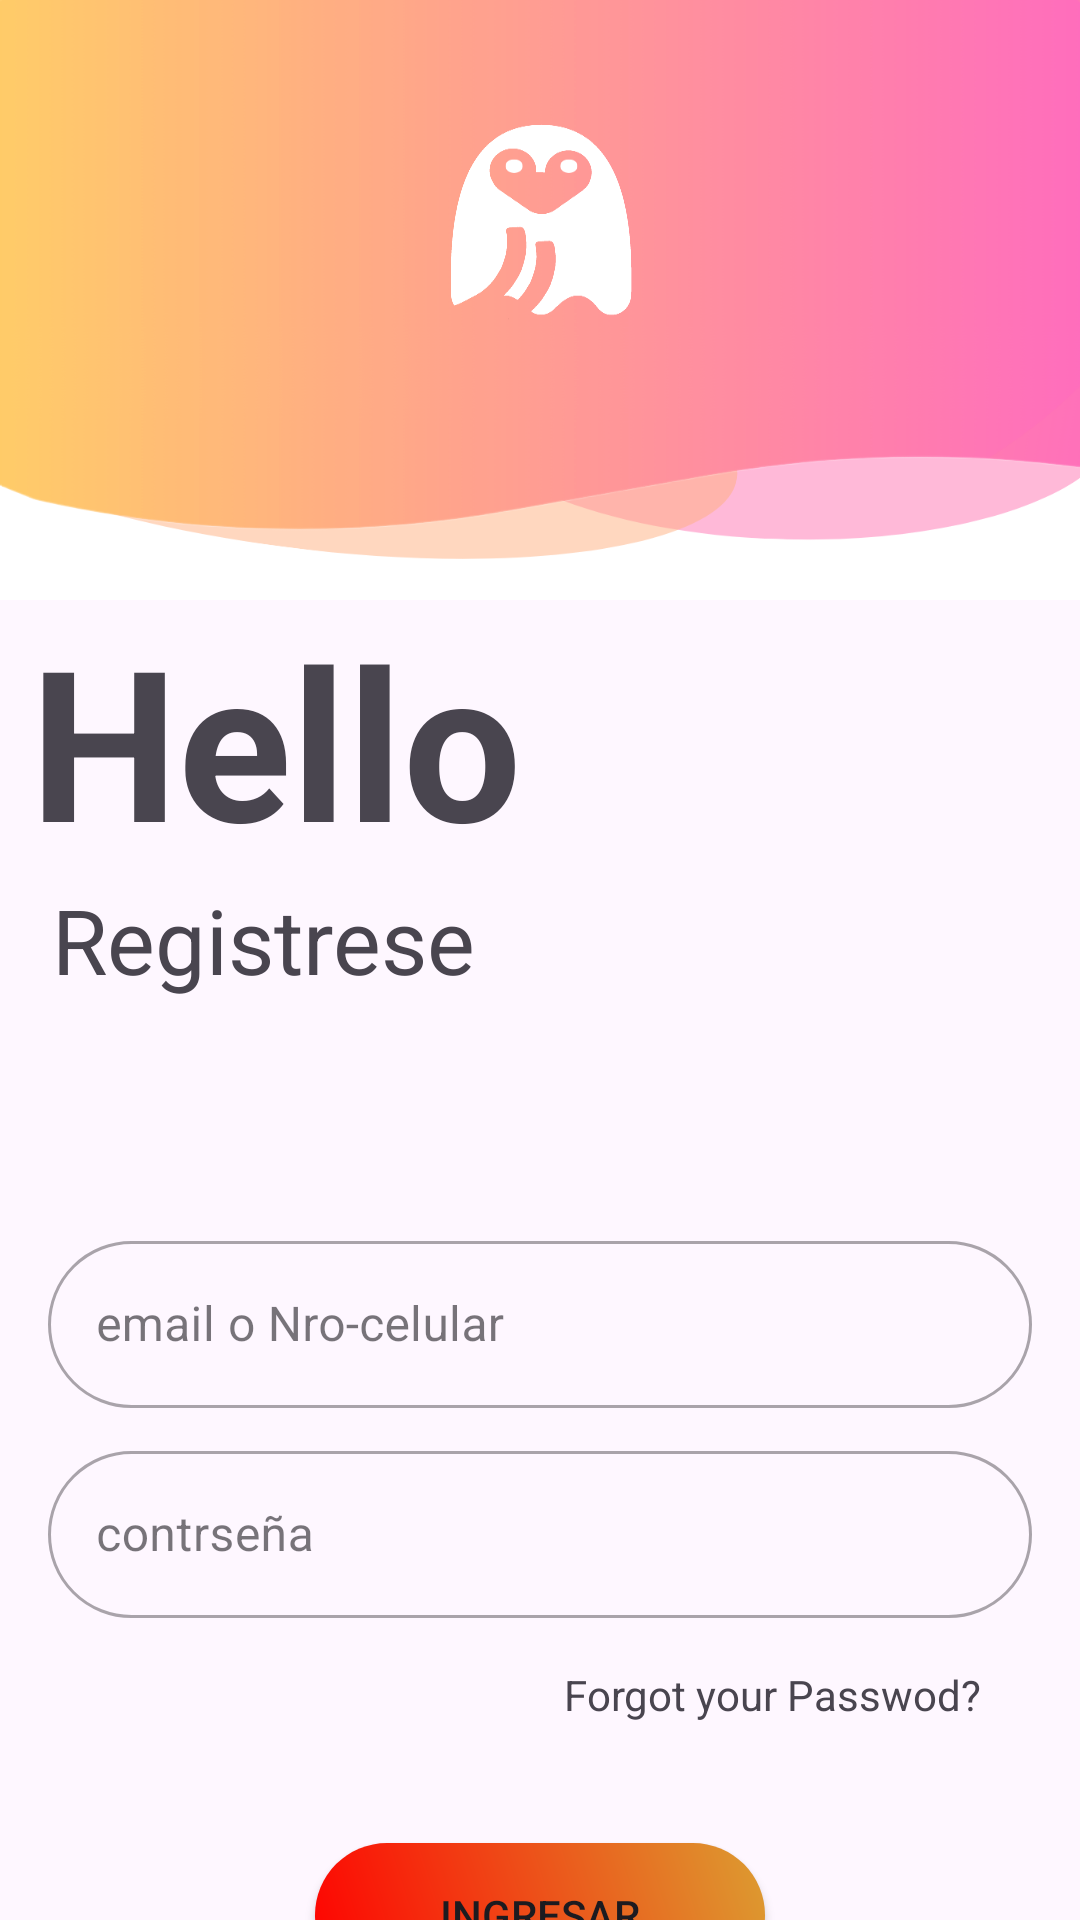

Produce the Android XML layout that renders to this screen, including the resource entries it uses.
<!-- AndroidManifest.xml: application theme Theme.ChallengeNetsocks -->
<!-- res/layout/fragment_log_in.xml -->
<?xml version="1.0" encoding="utf-8"?>
<androidx.constraintlayout.widget.ConstraintLayout xmlns:android="http://schemas.android.com/apk/res/android"
    xmlns:frisson="http://schemas.android.com/apk/res-auto"
    xmlns:tools="http://schemas.android.com/tools"
    android:layout_width="match_parent"
    android:layout_height="match_parent"
    android:layout_gravity="center"
    tools:context=".UI.LogInFragment">

    <ImageView
        android:id="@+id/trama"
        android:layout_width="match_parent"
        android:layout_height="200dp"
        android:background="@drawable/trama"
        frisson:layout_constraintEnd_toEndOf="parent"
        frisson:layout_constraintStart_toStartOf="parent"
        frisson:layout_constraintBottom_toTopOf="@id/hi"/>

    <TextView
        android:id="@+id/hi"
        android:layout_width="match_parent"
        android:layout_height="wrap_content"
        android:layout_marginLeft="10dp"
        android:text="Hello"
        android:textAlignment="textStart"
        android:textSize="70dp"
        android:textStyle="bold"
        frisson:layout_constraintEnd_toEndOf="parent"
        frisson:layout_constraintStart_toStartOf="parent"
        frisson:layout_constraintTop_toBottomOf="@+id/trama"

        />

    <TextView
        android:id="@+id/desciption"
        android:layout_width="match_parent"
        android:layout_height="wrap_content"
        android:layout_marginLeft="10dp"
        android:text=" Registrese"
        android:textAlignment="textStart"
        android:textSize="30dp"
        frisson:layout_constraintEnd_toEndOf="parent"
        frisson:layout_constraintStart_toStartOf="parent"
        frisson:layout_constraintTop_toBottomOf="@id/hi" />

    <androidx.core.widget.NestedScrollView
        android:id="@+id/scroll"
        android:layout_width="match_parent"
        android:layout_height="wrap_content"
        frisson:layout_constraintBottom_toTopOf="@+id/buttonIn"
        frisson:layout_constraintEnd_toEndOf="parent"
        frisson:layout_constraintStart_toStartOf="parent"
        frisson:layout_constraintTop_toBottomOf="@+id/desciption">


        <LinearLayout
            android:layout_width="match_parent"
            android:layout_height="match_parent"
            android:layout_gravity="center"
            android:gravity="center"
            android:orientation="vertical"
            android:padding="16dp">


            <com.google.android.material.textfield.TextInputLayout
                style="@style/Widget.MaterialComponents.TextInputLayout.OutlinedBox"
                android:layout_width="match_parent"
                android:layout_height="wrap_content"
                android:theme="@style/TextInputLayoutRoundedEdges">

                <com.google.android.material.textfield.TextInputEditText
                    android:id="@+id/InPutText"
                    android:layout_width="match_parent"
                    android:layout_height="wrap_content"
                    android:hint="email o Nro-celular"
                    android:inputType="textEmailAddress" />

            </com.google.android.material.textfield.TextInputLayout>


            <com.google.android.material.textfield.TextInputLayout
                style="@style/Widget.MaterialComponents.TextInputLayout.OutlinedBox"
                android:layout_width="match_parent"
                android:layout_height="wrap_content"
                android:layout_marginTop="9dp"
                android:hint="contrseña"
                android:theme="@style/TextInputLayoutRoundedEdges">

                <com.google.android.material.textfield.TextInputEditText
                    android:id="@+id/InPutTextAdress"
                    android:layout_width="match_parent"
                    android:layout_height="wrap_content"
                    android:inputType="textEmailAddress" />

            </com.google.android.material.textfield.TextInputLayout>


        </LinearLayout>


    </androidx.core.widget.NestedScrollView>

    <TextView
        android:id="@+id/forget"
        android:layout_width="match_parent"
        android:layout_height="wrap_content"
        android:layout_marginEnd="30dp"
        android:paddingBottom="40dp"
        android:text="Forgot your Passwod? "
        android:textAlignment="textEnd"
        frisson:layout_constraintEnd_toEndOf="parent"
        frisson:layout_constraintStart_toStartOf="parent"
        frisson:layout_constraintTop_toBottomOf="@id/scroll" />

    <androidx.appcompat.widget.AppCompatButton
        android:id="@+id/buttonIn"
        android:layout_width="150dp"
        android:layout_height="wrap_content"
        android:text="ingresar"
        android:background="@drawable/trama_login"
        frisson:layout_constraintEnd_toEndOf="parent"
        frisson:layout_constraintStart_toStartOf="parent"
        frisson:layout_constraintTop_toBottomOf="@+id/forget" />

    <LinearLayout
        android:layout_width="wrap_content"
        android:layout_height="wrap_content"
        frisson:layout_constraintEnd_toEndOf="parent"
        frisson:layout_constraintStart_toStartOf="parent"
        frisson:layout_constraintTop_toBottomOf="@+id/buttonIn"
        android:orientation="horizontal">

        <TextView
            android:id="@+id/singUp"
            android:layout_width="match_parent"
            android:layout_height="wrap_content"
            android:gravity="center"
            android:paddingTop="25dp"
            android:text="No tiene una cuenta?"
            frisson:layout_constraintEnd_toEndOf="parent"
            frisson:layout_constraintStart_toStartOf="parent"
            frisson:layout_constraintTop_toBottomOf="@+id/buttonIn" />

        <TextView
            android:id="@+id/create"
            android:layout_width="match_parent"
            android:layout_height="wrap_content"
            android:gravity="center"
            android:paddingTop="25dp"
            android:textStyle="bold"
            android:text=" Registrese"
            frisson:layout_constraintEnd_toEndOf="parent"
            frisson:layout_constraintStart_toStartOf="parent"
            frisson:layout_constraintTop_toBottomOf="@+id/buttonIn" />

    </LinearLayout>


    <ProgressBar
        android:id="@+id/progresRigt"
        android:layout_width="wrap_content"
        android:layout_height="wrap_content"
        android:visibility="gone" />

</androidx.constraintlayout.widget.ConstraintLayout>
<!-- resources referenced by this layout -->
<resources>
  <!-- drawable trama: png bitmap (drawable, 123964 bytes) -->
  <!-- drawable trama_login (drawable) -->
  <?xml version="1.0" encoding="utf-8"?>
  <shape xmlns:android="http://schemas.android.com/apk/res/android">
      <solid android:color="#FFFFFF" /> 
      <corners  android:radius="30dp"/>
      <gradient
          android:startColor="#FF0000"
      android:endColor="#DC9D31"
      android:angle="45"
      android:type="linear"
      />
  </shape>
  <style name="TextInputLayoutRoundedEdges" parent="Widget.MaterialComponents.TextInputLayout.OutlinedBox">
          <item name="boxCornerRadiusTopStart">30dp</item>
          <item name="boxCornerRadiusTopEnd">30dp</item>
          <item name="boxCornerRadiusBottomStart">30dp</item>
          <item name="boxCornerRadiusBottomEnd">30dp</item>
      </style>
  <style name="Theme.ChallengeNetsocks" parent="Base.Theme.ChallengeNetsocks" />
  <style name="Base.Theme.ChallengeNetsocks" parent="Theme.Material3.DayNight.NoActionBar">
          
          
      </style>
</resources>
